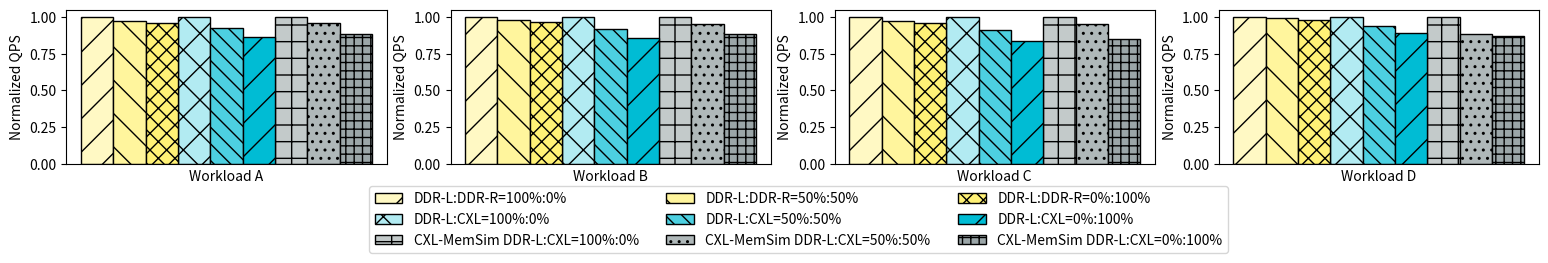

The matplotlib source for this figure:
import matplotlib.pyplot as plt
import numpy as np

workloads_ABCDEF = ['Workload A', 'Workload B', 'Workload C','Workload D']
memory_configs = ['DDR-L:DDR-R=100%:0%',  'DDR-L:CXL=100%:0%', 'CXL-MemSim DDR-L:CXL=100%:0%',
                  'DDR-L:DDR-R=50%:50%',  'DDR-L:CXL=50%:50%', 'CXL-MemSim DDR-L:CXL=50%:50%',
                  'DDR-L:DDR-R=0%:100%', 'DDR-L:CXL=0%:100%', 'CXL-MemSim DDR-L:CXL=0%:100%']



labels = [
    "DDR-L:DDR-R=100%:0%",
    "50%:50%",
    "0%:100%",
    "DDR-L:CXL=100%:0%",
    "50%:50%",
    "0%:100%",
    "CXL-MemSim DDR-L:CXL=100%:0%",
    "50%:50%",
    "0%:100%"
]

qps_values = {
    'Workload A':[1,0.97602911, 0.962154819,1,0.928235168,0.866394537,1,0.956724368,0.88482024],
    'Workload B':[1,0.97957896, 0.964204665,1,0.921423258,0.856106933,1,0.94885971,0.886662059],
    'Workload C':[1,0.969573196, 0.958064601,1,0.90982228,0.839443698,1,0.949689869,0.853204686],
    'Workload D':[1,0.992541931, 0.979625196,1,0.939874043,0.893720204,1,0.881964809,0.870117188]
}
data_a = [1,0.97602911, 0.962154819,1,0.928235168,0.866394537,1,0.956724368,0.88482024]
data_b = [1,0.97957896, 0.964204665,1,0.921423258,0.856106933,1,0.94885971,0.886662059]
data_c = [1,0.969573196, 0.958064601,1,0.90982228,0.839443698,1,0.949689869,0.853204686]
data_d = [1,0.992541931, 0.979625196,1,0.939874043,0.893720204,1,0.881964809,0.870117188]
# data_e = [1,0.978338252,0.937274352,1,0.890827818,0.803243135,1,0.92449923,0.855161787]
# data_f = [1,0.973603909, 0.962968128,1,0.93021564, 0.882937641,1,0.916992188,0.881964809]

colors = ['#FFF9C4', '#FFF59D', '#FFF176', '#B2EBF2', '#4DD0E1', '#00BCD4', '#C3CACA', '#AFB8B9', '#9BA6A8']
patterns = ['/', '\\', 'xx', 'x', '\\\\', '/', '+', '..', '++']
interval = 0.2
index_ABCDEF = np.arange(len(workloads_ABCDEF))
plt.figure(figsize=(19, 2))
# plt.rcParams.update({'font.size': 13})
width = 0.2


for i, workload in enumerate(workloads_ABCDEF):
    plt.subplot(1,4,i+1)

    plt.bar( 0 * interval, qps_values[workload][0], width=width, facecolor=colors[0],  edgecolor='black',
            hatch=patterns[0], label=labels[0])
    plt.bar( 3 * interval, qps_values[workload][3], width=width, facecolor=colors[3], edgecolor='black',
            hatch=patterns[3], label=labels[1])
    plt.bar( 6 * interval, qps_values[workload][6], width=width, facecolor=colors[6], edgecolor='black',
            hatch=patterns[6], label=labels[2])
    plt.bar( 1 * interval, qps_values[workload][1], width=width, facecolor=colors[1], edgecolor='black',
            hatch=patterns[1], label=labels[3])
    plt.bar( 4 * interval, qps_values[workload][4], width=width, facecolor=colors[4], edgecolor='black',
            hatch=patterns[4], label=labels[4])
    plt.bar( 7 * interval, qps_values[workload][7], width=width, facecolor=colors[7], edgecolor='black',
            hatch=patterns[7], label=labels[5])
    plt.bar( 2 * interval, qps_values[workload][2], width=width, facecolor=colors[2], edgecolor='black',
            hatch=patterns[2], label=labels[6])
    plt.bar( 5 * interval, qps_values[workload][5], width=width, facecolor=colors[5], edgecolor='black',
            hatch=patterns[5], label=labels[7])
    plt.bar( 8 * interval, qps_values[workload][8], width=width, facecolor=colors[8], edgecolor='black',
            hatch=patterns[8], label=labels[8])

    plt.ylabel("Normalized QPS")
    # plt.set_xticks([])
    plt.xlabel(workload)
    plt.xticks([])

    # for j, label in enumerate(labels):
    #     plt.bar(j*bar_width, data_a[j], bar_width, color=colors[j], label=label, linewidth=1.5,edgecolor='black',zorder=2, hatch=patterns[j])
    #     plt.ylabel("Normalized QPS")
    #     # plt.set_xticks([])
    #     # plt.gca().axes.get_xaxis().set_visible(False)  # 隐藏x轴坐标
    #     plt.xlabel(workloads_ABCDEF[i])
    #     # plt.grid(True)  # 添加背景网格
    #     # plt.figtext( workload, ha='center', va='bottom')
    #     plt.xticks([])
    #     # plt.yticks(fontsize=15)


plt.legend(memory_configs, bbox_to_anchor=(0.05, -0.1), ncol=3)  # 图例放在最下方
# plt.suptitle('QPS Efficiency for Redis-YCSB')

# plt.tight_layout()
# plt.savefig('redis_qps.pdf', bbox_inches='tight',pad_inches=0.0)
plt.show()